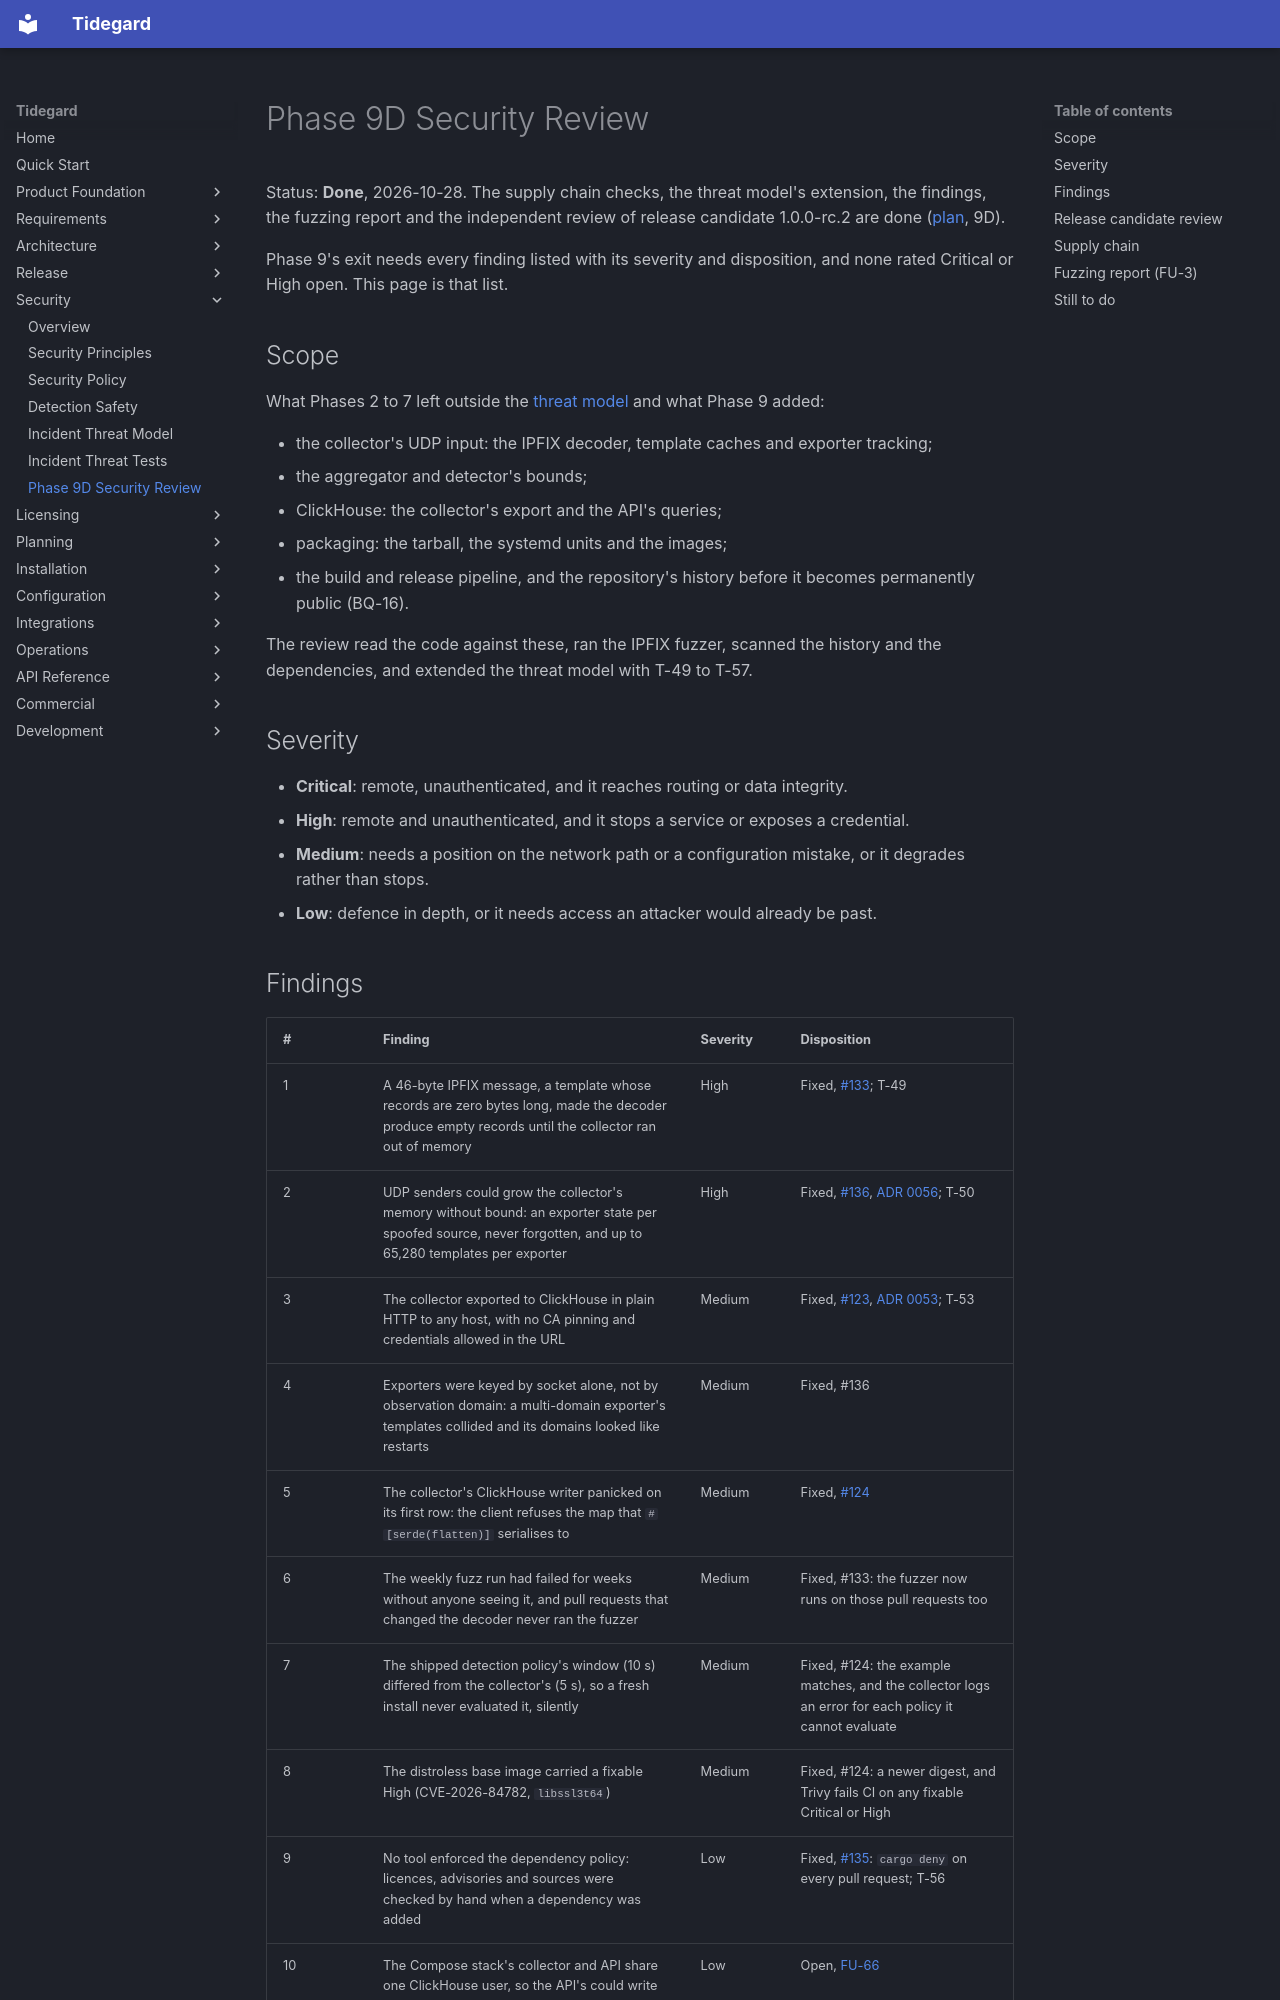

repository: LogiXhare/tidegard · page: security/security-review/index.html · generator: mkdocs

# Phase 9D Security Review

Status: **Done**, 2026-10-28. The supply chain checks, the threat
model's extension, the findings, the fuzzing report and the
independent review of release candidate 1.0.0-rc.2 are done
([plan](../architecture/phase9-10-production-release-plan.md), 9D).

Phase 9's exit needs every finding listed with its severity and
disposition, and none rated Critical or High open. This page is that
list.

## Scope

What Phases 2 to 7 left outside the [threat model](incident-threat-model.md)
and what Phase 9 added:

- the collector's UDP input: the IPFIX decoder, template caches and
  exporter tracking;
- the aggregator and detector's bounds;
- ClickHouse: the collector's export and the API's queries;
- packaging: the tarball, the systemd units and the images;
- the build and release pipeline, and the repository's history before it
  becomes permanently public (BQ-16).

The review read the code against these, ran the IPFIX fuzzer, scanned
the history and the dependencies, and extended the threat model with
T-49 to T-57.

## Severity

- **Critical**: remote, unauthenticated, and it reaches routing or data
  integrity.
- **High**: remote and unauthenticated, and it stops a service or
  exposes a credential.
- **Medium**: needs a position on the network path or a configuration
  mistake, or it degrades rather than stops.
- **Low**: defence in depth, or it needs access an attacker would
  already be past.
